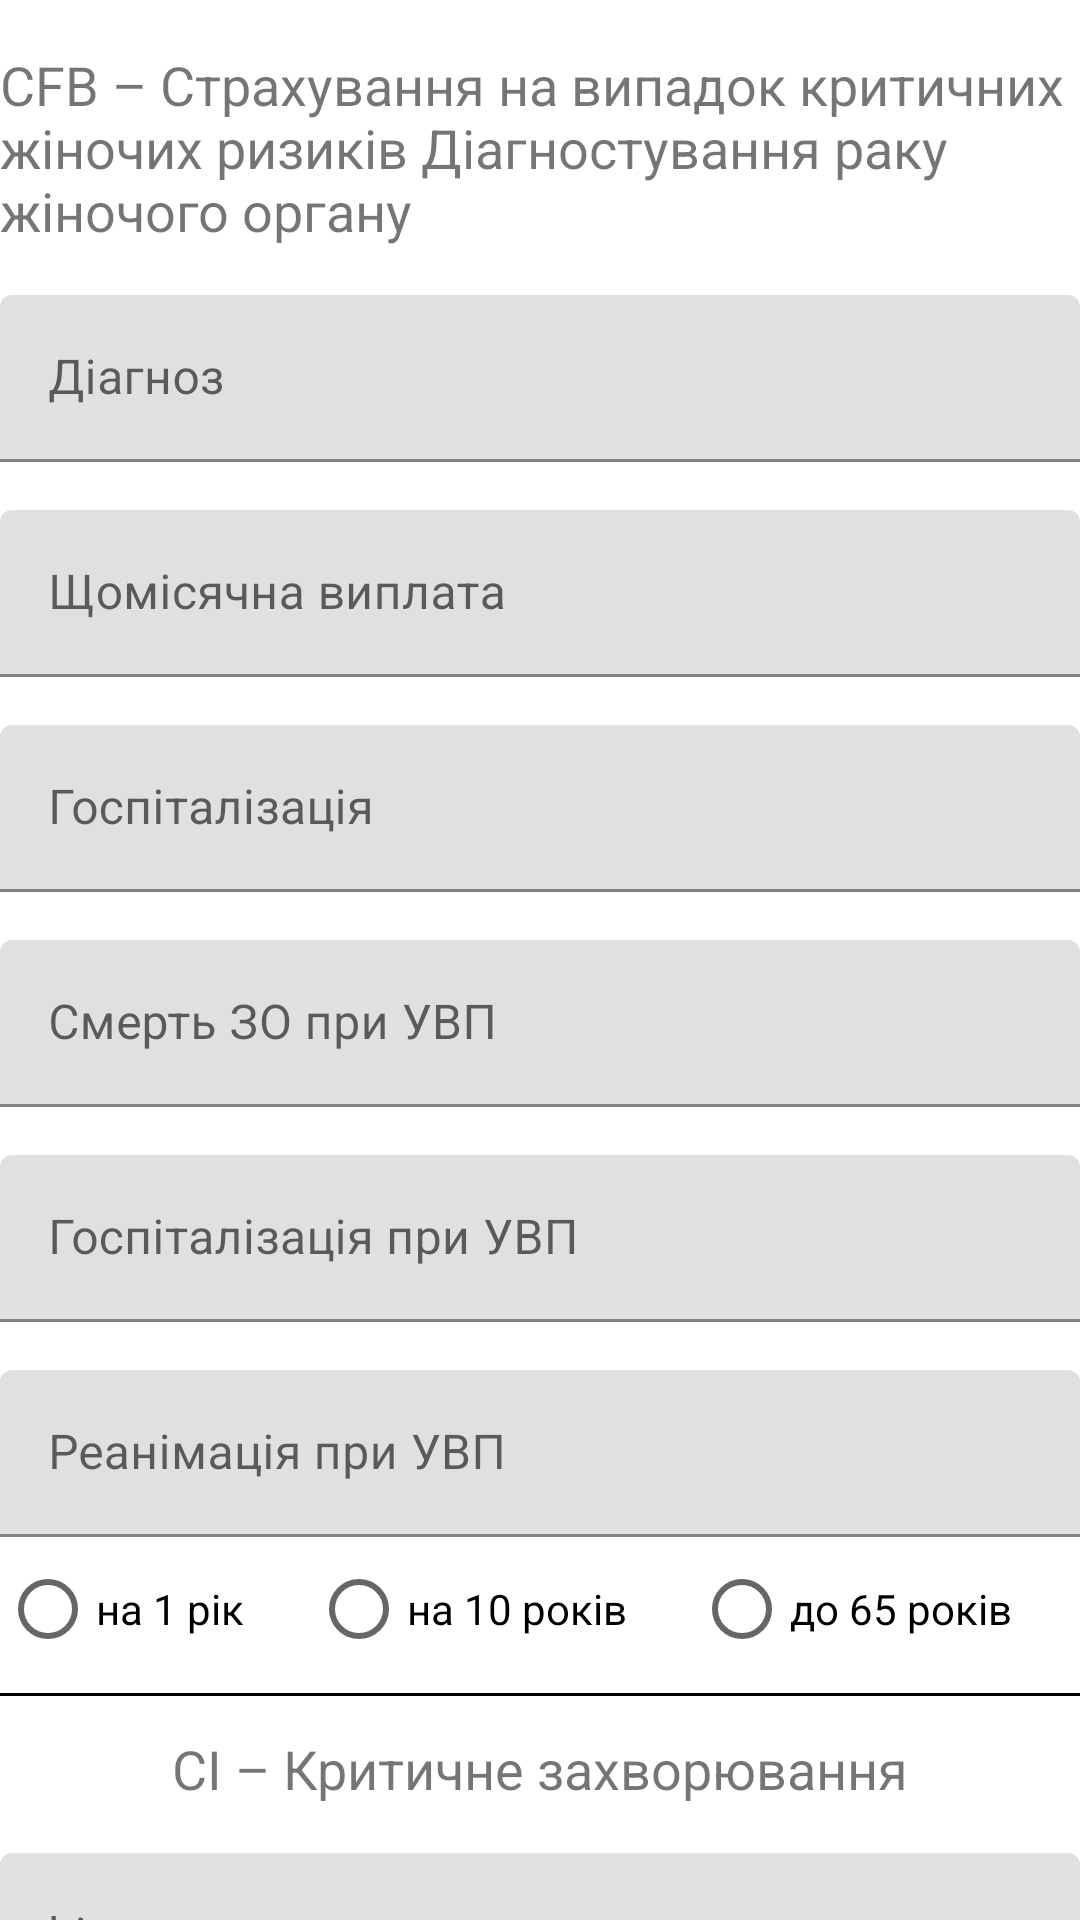

Here is an Android app screen rendered from its layout file. Give the layout XML and the strings, colors and styles it references.
<!-- AndroidManifest.xml: application theme Theme.InsuranceAgent -->
<!-- res/layout/layout_child_2.xml -->
<?xml version="1.0" encoding="utf-8"?>
<androidx.constraintlayout.widget.ConstraintLayout xmlns:android="http://schemas.android.com/apk/res/android"
    xmlns:app="http://schemas.android.com/apk/res-auto"
    xmlns:tools="http://schemas.android.com/tools"
    android:layout_width="match_parent"
    android:layout_height="wrap_content"
    android:background="#FFFFFF">

    <TextView
        android:id="@+id/tvCFBtitle"
        android:layout_width="wrap_content"
        android:layout_height="wrap_content"
        android:layout_marginTop="16dp"
        android:text="@string/til_client_policy_CFB"
        android:textSize="18sp"
        app:layout_constraintEnd_toEndOf="parent"
        app:layout_constraintStart_toStartOf="parent"
        app:layout_constraintTop_toTopOf="parent" />

    <com.google.android.material.textfield.TextInputLayout
        android:id="@+id/tilAddFCdiagnosis"
        android:layout_width="match_parent"
        android:layout_height="wrap_content"
        android:layout_marginTop="16dp"
        app:layout_constraintEnd_toEndOf="parent"
        app:layout_constraintStart_toStartOf="parent"
        app:layout_constraintTop_toBottomOf="@+id/tvCFBtitle">

        <com.google.android.material.textfield.TextInputEditText
            android:id="@+id/etAddFCdiagnosis"
            android:layout_width="match_parent"
            android:layout_height="wrap_content"
            android:hint="@string/til_client_policy_FC_diagnosis" />
    </com.google.android.material.textfield.TextInputLayout>

    <com.google.android.material.textfield.TextInputLayout
        android:id="@+id/tilAddFCmonth"
        android:layout_width="match_parent"
        android:layout_height="wrap_content"
        android:layout_marginTop="16dp"
        app:layout_constraintEnd_toEndOf="parent"
        app:layout_constraintStart_toStartOf="parent"
        app:layout_constraintTop_toBottomOf="@+id/tilAddFCdiagnosis">

        <com.google.android.material.textfield.TextInputEditText
            android:id="@+id/etAddFCmonth"
            android:layout_width="match_parent"
            android:layout_height="wrap_content"
            android:hint="@string/til_client_policy_FC_month" />
    </com.google.android.material.textfield.TextInputLayout>

    <com.google.android.material.textfield.TextInputLayout
        android:id="@+id/tilAddFCday"
        android:layout_width="match_parent"
        android:layout_height="wrap_content"
        android:layout_marginTop="16dp"
        app:layout_constraintEnd_toEndOf="parent"
        app:layout_constraintStart_toStartOf="parent"
        app:layout_constraintTop_toBottomOf="@+id/tilAddFCmonth">

        <com.google.android.material.textfield.TextInputEditText
            android:id="@+id/etAddFCday"
            android:layout_width="match_parent"
            android:layout_height="wrap_content"
            android:hint="@string/til_client_policy_FC_day" />
    </com.google.android.material.textfield.TextInputLayout>

    <com.google.android.material.textfield.TextInputLayout
        android:id="@+id/tilAddCFBdeath"
        android:layout_width="match_parent"
        android:layout_height="wrap_content"
        android:layout_marginTop="16dp"
        app:layout_constraintEnd_toEndOf="parent"
        app:layout_constraintStart_toStartOf="parent"
        app:layout_constraintTop_toBottomOf="@+id/tilAddFCday">

        <com.google.android.material.textfield.TextInputEditText
            android:id="@+id/etAddCFBdeath"
            android:layout_width="match_parent"
            android:layout_height="wrap_content"
            android:hint="@string/til_client_policy_CFB_death" />
    </com.google.android.material.textfield.TextInputLayout>

    <com.google.android.material.textfield.TextInputLayout
        android:id="@+id/tilCFBhospital"
        android:layout_width="match_parent"
        android:layout_height="wrap_content"
        android:layout_marginTop="16dp"
        app:layout_constraintEnd_toEndOf="parent"
        app:layout_constraintStart_toStartOf="parent"
        app:layout_constraintTop_toBottomOf="@+id/tilAddCFBdeath">

        <com.google.android.material.textfield.TextInputEditText
            android:id="@+id/etCFBhospital"
            android:layout_width="match_parent"
            android:layout_height="wrap_content"
            android:hint="@string/til_client_policy_CFB_hospital" />
    </com.google.android.material.textfield.TextInputLayout>

    <com.google.android.material.textfield.TextInputLayout
        android:id="@+id/tilCFBreanimation"
        android:layout_width="match_parent"
        android:layout_height="wrap_content"
        android:layout_marginTop="16dp"
        app:layout_constraintEnd_toEndOf="parent"
        app:layout_constraintStart_toStartOf="parent"
        app:layout_constraintTop_toBottomOf="@+id/tilCFBhospital">

        <com.google.android.material.textfield.TextInputEditText
            android:id="@+id/etCFBreanimation"
            android:layout_width="match_parent"
            android:layout_height="wrap_content"
            android:hint="@string/til_client_policy_CFB_reanimation" />
    </com.google.android.material.textfield.TextInputLayout>

    <View
        android:id="@+id/view"
        android:layout_width="wrap_content"
        android:layout_height="1dp"
        android:layout_marginTop="4dp"
        android:background="#000000"
        app:layout_constraintEnd_toEndOf="parent"
        app:layout_constraintStart_toStartOf="parent"
        app:layout_constraintTop_toBottomOf="@+id/radio_group_CFB__1_10_65" />

    <RadioGroup
        android:id="@+id/radio_group_CFB__1_10_65"
        android:layout_width="0dp"
        android:layout_height="wrap_content"
        android:orientation="horizontal"
        app:layout_constraintEnd_toEndOf="parent"
        app:layout_constraintStart_toStartOf="parent"
        app:layout_constraintTop_toBottomOf="@+id/tilCFBreanimation">

        <RadioButton
            android:id="@+id/rbCFBduration1"
            android:layout_width="wrap_content"
            android:layout_height="wrap_content"
            android:layout_weight="1"
            android:text="@string/til_client_policy_CFB_d1" />

        <RadioButton
            android:id="@+id/rbCFBduration10"
            android:layout_width="wrap_content"
            android:layout_height="wrap_content"
            android:layout_weight="1"
            android:text="@string/til_client_policy_CFB_d10" />

        <RadioButton
            android:id="@+id/rbCFBduration65"
            android:layout_width="wrap_content"
            android:layout_height="wrap_content"
            android:layout_weight="1"
            android:text="@string/til_client_policy_CFB_d65" />
    </RadioGroup>

    <TextView
        android:id="@+id/tvCItitle"
        android:layout_width="wrap_content"
        android:layout_height="wrap_content"
        android:layout_marginTop="12dp"
        android:text="@string/til_client_policy_CI"
        android:textSize="18sp"
        app:layout_constraintEnd_toEndOf="parent"
        app:layout_constraintStart_toStartOf="parent"
        app:layout_constraintTop_toBottomOf="@+id/view" />

    <com.google.android.material.textfield.TextInputLayout
        android:id="@+id/textInputLayout11"
        android:layout_width="match_parent"
        android:layout_height="wrap_content"
        android:layout_marginTop="16dp"
        app:layout_constraintEnd_toEndOf="parent"
        app:layout_constraintStart_toStartOf="parent"
        app:layout_constraintTop_toBottomOf="@+id/tvCItitle">

        <com.google.android.material.textfield.TextInputEditText
            android:layout_width="match_parent"
            android:layout_height="wrap_content"
            android:hint="hint" />
    </com.google.android.material.textfield.TextInputLayout>

    <RadioGroup
        android:id="@+id/radio_group_CI_1_7_32"
        android:layout_width="0dp"
        android:layout_height="wrap_content"
        android:orientation="horizontal"
        app:layout_constraintEnd_toEndOf="parent"
        app:layout_constraintStart_toStartOf="parent"
        app:layout_constraintTop_toBottomOf="@+id/textInputLayout11">

        <RadioButton
            android:id="@+id/rbCII1"
            android:layout_width="wrap_content"
            android:layout_height="wrap_content"
            android:layout_weight="1"
            android:text="@string/til_client_policy_CI_1" />

        <RadioButton
            android:id="@+id/rbCI7"
            android:layout_width="wrap_content"
            android:layout_height="wrap_content"
            android:layout_weight="1"
            android:text="@string/til_client_policy_CI_7" />

        <RadioButton
            android:id="@+id/rbCI32"
            android:layout_width="wrap_content"
            android:layout_height="wrap_content"
            android:layout_weight="1"
            android:text="@string/til_client_policy_CI_32" />
    </RadioGroup>

    <RadioGroup
        android:id="@+id/radio_group_CI_1_10_65"
        android:layout_width="0dp"
        android:layout_height="wrap_content"
        android:orientation="horizontal"
        app:layout_constraintEnd_toEndOf="parent"
        app:layout_constraintStart_toStartOf="parent"
        app:layout_constraintTop_toBottomOf="@+id/radio_group_CI_1_7_32">

        <RadioButton
            android:id="@+id/rbCIduration1"
            android:layout_width="wrap_content"
            android:layout_height="wrap_content"
            android:layout_weight="1"
            android:text="@string/til_client_policy_CI_d1" />

        <RadioButton
            android:id="@+id/rbCIduration10"
            android:layout_width="wrap_content"
            android:layout_height="wrap_content"
            android:layout_weight="1"
            android:text="@string/til_client_policy_CI_d10" />

        <RadioButton
            android:id="@+id/rbCIduration65"
            android:layout_width="wrap_content"
            android:layout_height="wrap_content"
            android:layout_weight="1"
            android:text="@string/til_client_policy_CI_d65" />
    </RadioGroup>
</androidx.constraintlayout.widget.ConstraintLayout>
<!-- resources referenced by this layout -->
<resources>
  <string name="til_client_policy_CFB">CFB – Страхування на випадок критичних жіночих ризиків Діагностування раку жіночого органу</string>
  <string name="til_client_policy_CFB_d1">на 1 рік</string>
  <string name="til_client_policy_CFB_d10">на 10 років</string>
  <string name="til_client_policy_CFB_d65">до 65 років</string>
  <string name="til_client_policy_CFB_death">Смерть ЗО при УВП</string>
  <string name="til_client_policy_CFB_hospital">Госпіталізація при УВП</string>
  <string name="til_client_policy_CFB_reanimation">Реанімація при УВП</string>
  <string name="til_client_policy_CI">СІ – Критичне захворювання</string>
  <string name="til_client_policy_CI_1">1</string>
  <string name="til_client_policy_CI_32">32</string>
  <string name="til_client_policy_CI_7">7</string>
  <string name="til_client_policy_CI_d1">на 1 рік</string>
  <string name="til_client_policy_CI_d10">на 10 років</string>
  <string name="til_client_policy_CI_d65">до 65 років</string>
  <string name="til_client_policy_FC_day">Госпіталізація</string>
  <string name="til_client_policy_FC_diagnosis">Діагноз</string>
  <string name="til_client_policy_FC_month">Щомісячна виплата</string>
  <style name="Theme.InsuranceAgent" parent="Theme.MaterialComponents.Light.NoActionBar">
          
          <item name="colorPrimary">@color/blue</item>
          <item name="colorPrimaryVariant">@color/blue_dark</item>
          <item name="colorOnPrimary">@color/white</item>
  
          <item name="android:statusBarColor" tools:targetApi="l">?attr/colorPrimaryVariant</item>
          
          <item name="windowActionBar">false</item>
          <item name="windowNoTitle">true</item>
      </style>
  <color name="blue">#0091ea</color>
  <color name="blue_dark">#0064b7</color>
  <color name="white">#FFFFFFFF</color>
</resources>
